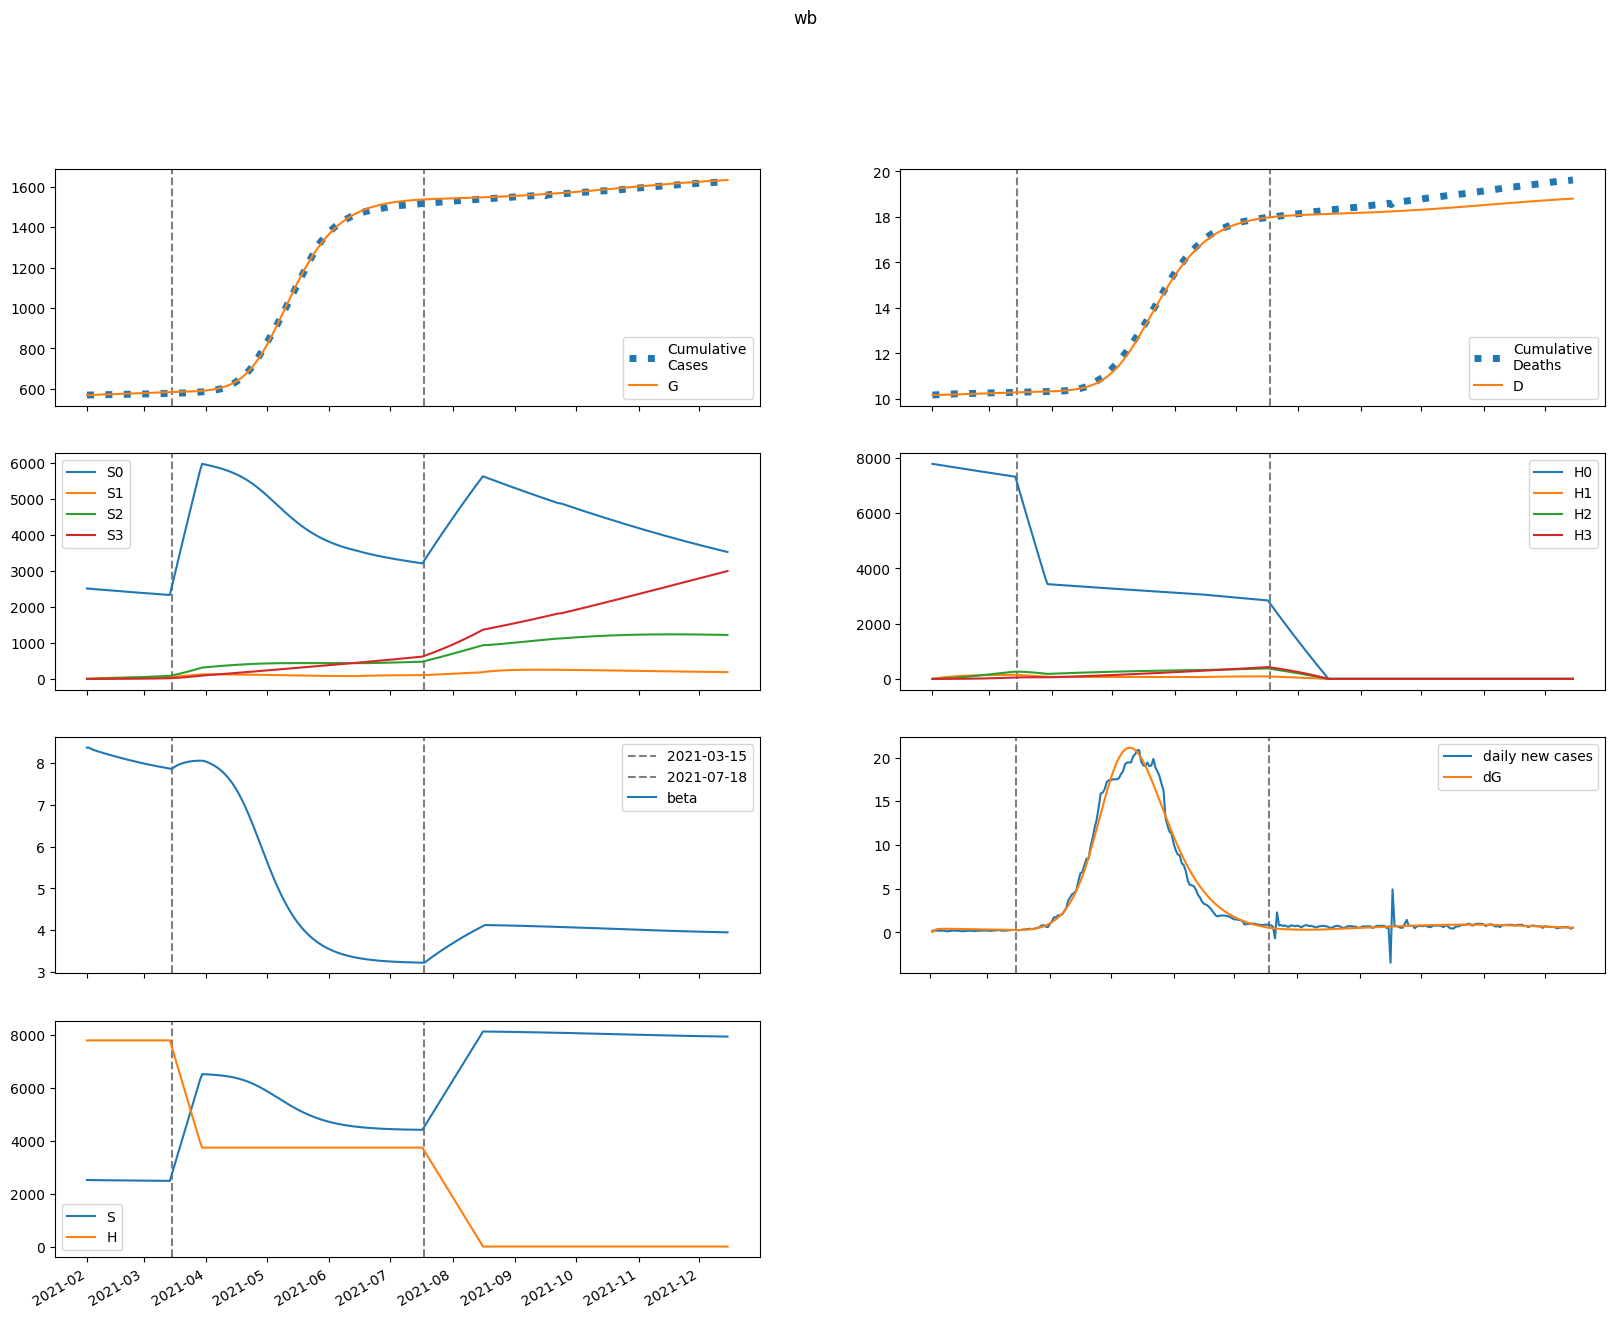

The data file committed next to this chart (first rows):
series, 2021-02-01, 2021-02-02, 2021-02-03, 2021-02-04, 2021-02-05, 2021-02-06, 2021-02-07, 2021-02-08, 2021-02-09, 2021-02-10, 2021-02-11, 2021-02-12, 2021-02-13, 2021-02-14, 2021-02-15, 2021-02-16, 2021-02-17, 2021-02-18, 2021-02-19, 2021-02-20, 2021-02-21, 2021-02-22, 2021-02-23
S, 2513412, 2511689, 2510385, 2509278, 2508266, 2507304, 2506368, 2505448, 2504541, 2503643, 2502755, 2501875, 2501004, 2500142, 2499289, 2498445, 2497610, 2496785, 2495969, 2495163, 2494367, 2493581, 2492805
E, 293, 1931, 2681, 3017, 3161, 3214, 3226, 3218, 3200, 3178, 3152, 3126, 3098, 3069, 3040, 3010, 2979, 2948, 2916, 2883, 2850, 2817, 2783
I, 3354, 2342, 1858, 1622, 1504, 1441, 1405, 1381, 1364, 1350, 1338, 1326, 1314, 1302, 1291, 1279, 1267, 1255, 1242, 1230, 1217, 1204, 1191
A, 4118, 3341, 2979, 2808, 2724, 2680, 2654, 2634, 2617, 2601, 2584, 2567, 2549, 2530, 2511, 2490, 2469, 2447, 2425, 2402, 2379, 2355, 2330
IH, 0.0, 532.2, 831.7, 1014, 1134, 1219, 1283, 1332, 1371, 1402, 1426, 1446, 1460, 1471, 1479, 1483, 1486, 1486, 1484, 1480, 1475, 1468, 1461
IN, 517.7, 989.6, 1264, 1439, 1562, 1656, 1732, 1796, 1851, 1898, 1939, 1974, 2004, 2030, 2052, 2070, 2084, 2096, 2105, 2110, 2114, 2115, 2114
D, 10173, 10173, 10174, 10176, 10178, 10181, 10183, 10186, 10189, 10192, 10195, 10198, 10201, 10204, 10208, 10211, 10214, 10217, 10221, 10224, 10227, 10230, 10233
R, 0.0, 869.3, 1696, 2514, 3338, 4171, 5016, 5871, 6734, 7603, 8478, 9356, 10236, 11117, 11998, 12879, 13757, 14633, 15505, 16374, 17238, 18097, 18950
G, 569998, 570036, 570285, 570631, 571020, 571428, 571843, 572259, 572675, 573088, 573498, 573905, 574308, 574708, 575104, 575496, 575885, 576269, 576650, 577026, 577398, 577766, 578129
H, 7787612, 7787612, 7787612, 7787612, 7787612, 7787612, 7787612, 7787612, 7787612, 7787612, 7787612, 7787612, 7787612, 7787612, 7787612, 7787612, 7787612, 7787612, 7787612, 7787612, 7787612, 7787612, 7787612
S0, 2513412, 2507922, 2502859, 2498003, 2493250, 2488555, 2483894, 2479257, 2474640, 2470041, 2465459, 2460893, 2456344, 2451811, 2447294, 2442794, 2438311, 2433844, 2429393, 2424960, 2420544, 2416144, 2411762
E0, 293, 1931, 2679, 3012, 3153, 3204, 3212, 3201, 3180, 3154, 3125, 3096, 3065, 3033, 3001, 2969, 2936, 2902, 2869, 2834, 2799, 2764, 2729
I0, 3354, 2342, 1858, 1622, 1503, 1439, 1402, 1378, 1359, 1344, 1330, 1317, 1304, 1292, 1279, 1266, 1253, 1239, 1226, 1212, 1199, 1185, 1171
A0, 4118, 3341, 2979, 2807, 2723, 2678, 2650, 2629, 2611, 2592, 2574, 2554, 2534, 2513, 2491, 2468, 2445, 2421, 2397, 2372, 2347, 2321, 2295
IH0, 0.0, 532.2, 831.7, 1014, 1134, 1219, 1282, 1331, 1370, 1400, 1424, 1442, 1456, 1466, 1473, 1476, 1477, 1476, 1473, 1468, 1462, 1454, 1445
IN0, 517.7, 989.6, 1264, 1439, 1562, 1656, 1732, 1795, 1850, 1896, 1936, 1970, 2000, 2025, 2045, 2062, 2075, 2085, 2092, 2097, 2099, 2098, 2096
D0, 10173, 10173, 10174, 10176, 10178, 10181, 10183, 10186, 10189, 10192, 10195, 10198, 10201, 10204, 10208, 10211, 10214, 10217, 10220, 10224, 10227, 10230, 10233
R0, 0.0, 869.3, 1696, 2514, 3337, 4171, 5015, 5869, 6731, 7599, 8471, 9347, 10224, 11101, 11978, 12853, 13725, 14594, 15459, 16319, 17175, 18024, 18867
G0, 569998, 570036, 570285, 570631, 571019, 571426, 571840, 572254, 572667, 573078, 573485, 573888, 574288, 574683, 575075, 575462, 575845, 576224, 576599, 576969, 577335, 577696, 578053
H0, 7787612, 7775931, 7764267, 7752621, 7740992, 7729380, 7717786, 7706209, 7694650, 7683108, 7671583, 7660076, 7648586, 7637113, 7625657, 7614219, 7602798, 7591393, 7580006, 7568636, 7557283, 7545947, 7534629
S1, 0.0, 3768, 7257, 10488, 13480, 16251, 18816, 21190, 23387, 25419, 27299, 29037, 30644, 32128, 33499, 34766, 35935, 37013, 38008, 38924, 39768, 40546, 41261
E1, 0.0, 0.0, 1.957, 4.594, 7.501, 10.52, 13.57, 16.57, 19.49, 22.28, 24.92, 27.37, 29.64, 31.72, 33.61, 35.31, 36.84, 38.19, 39.39, 40.43, 41.33, 42.09, 42.73
I1, 0.0, 0.0, 0.0, 0.2526, 0.7664, 1.494, 2.384, 3.389, 4.467, 5.584, 6.712, 7.826, 8.909, 9.946, 10.93, 11.84, 12.69, 13.47, 14.19, 14.83, 15.4, 15.91, 16.36
A1, 0.0, 0.0, 0.0, 0.3101, 0.9762, 1.97, 3.243, 4.744, 6.422, 8.227, 10.11, 12.04, 13.97, 15.87, 17.73, 19.51, 21.2, 22.8, 24.29, 25.68, 26.95, 28.11, 29.16
IH1, 0.0, 0.0, 0.0, 0.0, 0.04008, 0.1563, 0.3723, 0.7002, 1.143, 1.697, 2.354, 3.1, 3.923, 4.805, 5.733, 6.691, 7.665, 8.641, 9.61, 10.56, 11.48, 12.37, 13.22
IN1, 0.0, 0.0, 0.0, 0.0, 0.03899, 0.1539, 0.371, 0.7062, 1.167, 1.753, 2.461, 3.279, 4.198, 5.202, 6.278, 7.41, 8.584, 9.785, 11, 12.22, 13.43, 14.62, 15.79
D1, 0.0, 0.0, 0.0, 0.0, 0.0, 8.719325770128878e-05, 0.0004272, 0.001237, 0.002761, 0.005248, 0.00894, 0.01406, 0.02081, 0.02934, 0.03979, 0.05227, 0.06682, 0.0835, 0.1023, 0.1232, 0.1462, 0.1712, 0.1981
R1, 0.0, 0.0, 0.0, 0.0, 0.06203, 0.266, 0.6944, 1.425, 2.53, 4.069, 6.096, 8.649, 11.76, 15.45, 19.72, 24.58, 30.03, 36.05, 42.62, 49.73, 57.35, 65.46, 74.02
G1, 0.0, 0.0, 0.0, 0.2526, 0.8455, 1.813, 3.171, 4.922, 7.061, 9.577, 12.45, 15.67, 19.2, 23.03, 27.12, 31.46, 36.02, 40.77, 45.7, 50.78, 56, 61.33, 66.76
H1, 0.0, 11681, 22511, 32549, 41853, 50475, 58464, 65865, 72719, 79067, 84944, 90384, 95418, 100075, 104383, 108365, 112046, 115447, 118588, 121488, 124163, 126630, 128904
S2, 0.0, 0.0, 269, 783.8, 1523, 2467, 3598, 4898, 6352, 7946, 9665, 11498, 13433, 15460, 17568, 19749, 21994, 24296, 26646, 29040, 31471, 33932, 36420
E2, 0.0, 0.0, 0.0, 0.04152, 0.1402, 0.3045, 0.5396, 0.8468, 1.225, 1.671, 2.18, 2.745, 3.361, 4.021, 4.719, 5.449, 6.204, 6.98, 7.77, 8.57, 9.376, 10.18, 10.99
I2, 0.0, 0.0, 0.0, 0.0, 0.005358, 0.02177, 0.05426, 0.1069, 0.1827, 0.2836, 0.4105, 0.5633, 0.7412, 0.9429, 1.167, 1.411, 1.672, 1.949, 2.24, 2.541, 2.852, 3.169, 3.491
A2, 0.0, 0.0, 0.0, 0.0, 0.006579, 0.02747, 0.07024, 0.1417, 0.2476, 0.3922, 0.5786, 0.8083, 1.082, 1.398, 1.756, 2.152, 2.585, 3.052, 3.547, 4.069, 4.614, 5.177, 5.755
IH2, 0.0, 0.0, 0.0, 0.0, 0.0, 0.0008502, 0.004189, 0.01223, 0.02754, 0.05281, 0.09067, 0.1435, 0.2135, 0.3022, 0.4109, 0.5405, 0.6911, 0.863, 1.055, 1.268, 1.5, 1.749, 2.015
IN2, 0.0, 0.0, 0.0, 0.0, 0.0, 0.000827, 0.004114, 0.01213, 0.02756, 0.05333, 0.0924, 0.1476, 0.2215, 0.3164, 0.434, 0.5758, 0.7426, 0.9352, 1.154, 1.397, 1.666, 1.959, 2.276
D2, 0.0, 0.0, 0.0, 0.0, 0.0, 0.0, 1.8496882658024218e-06, 1.0964148858509143e-05, 3.757630293736529e-05, 9.749431816247736e-05, 0.0002124, 0.0004096, 0.0007219, 0.001186, 0.001844, 0.002738, 0.003914, 0.005417, 0.007295, 0.009591, 0.01235, 0.01561, 0.01942
R2, 0.0, 0.0, 0.0, 0.0, 0.0, 0.001316, 0.006997, 0.02197, 0.05301, 0.1086, 0.1988, 0.3348, 0.5286, 0.7929, 1.141, 1.585, 2.138, 2.813, 3.621, 4.573, 5.679, 6.948, 8.39
G2, 0.0, 0.0, 0.0, 0.0, 0.005358, 0.02345, 0.06275, 0.1324, 0.2417, 0.3998, 0.6154, 0.8967, 1.251, 1.685, 2.204, 2.813, 3.516, 4.317, 5.217, 6.22, 7.326, 8.536, 9.85
H2, 0.0, 0.0, 834.4, 2432, 4728, 7662, 11176, 15219, 19742, 24701, 30055, 35765, 41795, 48113, 54688, 61493, 68502, 75689, 83035, 90517, 98117, 105817, 113603
S3, 0.0, 0.0, 0.0, 3.202, 12.53, 30.66, 60.03, 102.9, 161.2, 236.8, 331.3, 446.3, 583.2, 743, 927, 1136, 1371, 1633, 1922, 2239, 2584, 2959, 3363
E3, 0.0, 0.0, 0.0, 0.0, 0.0002581, 0.001146, 0.003107, 0.006622, 0.01218, 0.02025, 0.03127, 0.04563, 0.06368, 0.08572, 0.112, 0.1427, 0.178, 0.218, 0.2627, 0.3123, 0.3665, 0.4255, 0.4892
I3, 0.0, 0.0, 0.0, 0.0, 0.0, 3.33067616051535e-05, 0.0001708, 0.0005183, 0.001211, 0.002403, 0.004264, 0.006964, 0.01067, 0.01555, 0.02175, 0.02939, 0.03861, 0.0495, 0.06213, 0.07659, 0.09291, 0.1111, 0.1313
A3, 0.0, 0.0, 0.0, 0.0, 0.0, 4.0899446066306175e-05, 0.0002144, 0.0006639, 0.001581, 0.003194, 0.005764, 0.009566, 0.01488, 0.022, 0.03118, 0.0427, 0.05677, 0.07363, 0.09345, 0.1164, 0.1426, 0.1722, 0.2052
IH3, 0.0, 0.0, 0.0, 0.0, 0.0, 0.0, 5.285289612650145e-06, 3.167211551363896e-05, 0.0001096, 0.0002869, 0.0006295, 0.001221, 0.002161, 0.003562, 0.005547, 0.008247, 0.0118, 0.01633, 0.02197, 0.02886, 0.0371, 0.04683, 0.05812
IN3, 0.0, 0.0, 0.0, 0.0, 0.0, 0.0, 5.1414244948912385e-06, 3.1051785095802115e-05, 0.0001083, 0.0002856, 0.0006314, 0.001234, 0.0022, 0.003653, 0.005731, 0.008581, 0.01236, 0.01723, 0.02335, 0.03088, 0.03997, 0.05078, 0.06345
D3, 0.0, 0.0, 0.0, 0.0, 0.0, 0.0, 0.0, 1.1498782080260949e-08, 8.040527179096845e-08, 3.18933983355109e-07, 9.43158515214364e-07, 2.312641422582261e-06, 4.968863271713765e-06, 9.66983728623324e-06, 1.7419086838258156e-05, 2.9487914506507126e-05, 4.743051821065142e-05, 7.309198674271969e-05, 0.0001086, 0.0001564, 0.0002192, 0.0002999, 0.0004018
R3, 0.0, 0.0, 0.0, 0.0, 0.0, 0.0, 8.179889213261235e-06, 5.2207856796360765e-05, 0.0001919, 0.0005322, 0.001235, 0.002527, 0.004712, 0.008171, 0.01337, 0.02085, 0.03124, 0.04526, 0.06368, 0.08736, 0.1172, 0.1542, 0.1994
G3, 0.0, 0.0, 0.0, 0.0, 0.0, 3.33067616051535e-05, 0.0001812, 0.0005822, 0.001437, 0.003009, 0.005622, 0.009656, 0.01554, 0.02376, 0.03483, 0.04928, 0.0677, 0.09067, 0.1188, 0.1527, 0.193, 0.2403, 0.2952
H3, 0.0, 0.0, 0.0, 9.933, 38.89, 95.18, 186.4, 319.4, 500.6, 735.6, 1030, 1387, 1813, 2311, 2884, 3535, 4267, 5082, 5983, 6972, 8049, 9217, 10477
beta, 8.372, 8.372, 8.344, 8.323, 8.305, 8.289, 8.273, 8.259, 8.244, 8.23, 8.216, 8.202, 8.188, 8.175, 8.161, 8.148, 8.135, 8.122, 8.11, 8.097, 8.085, 8.073, 8.061
